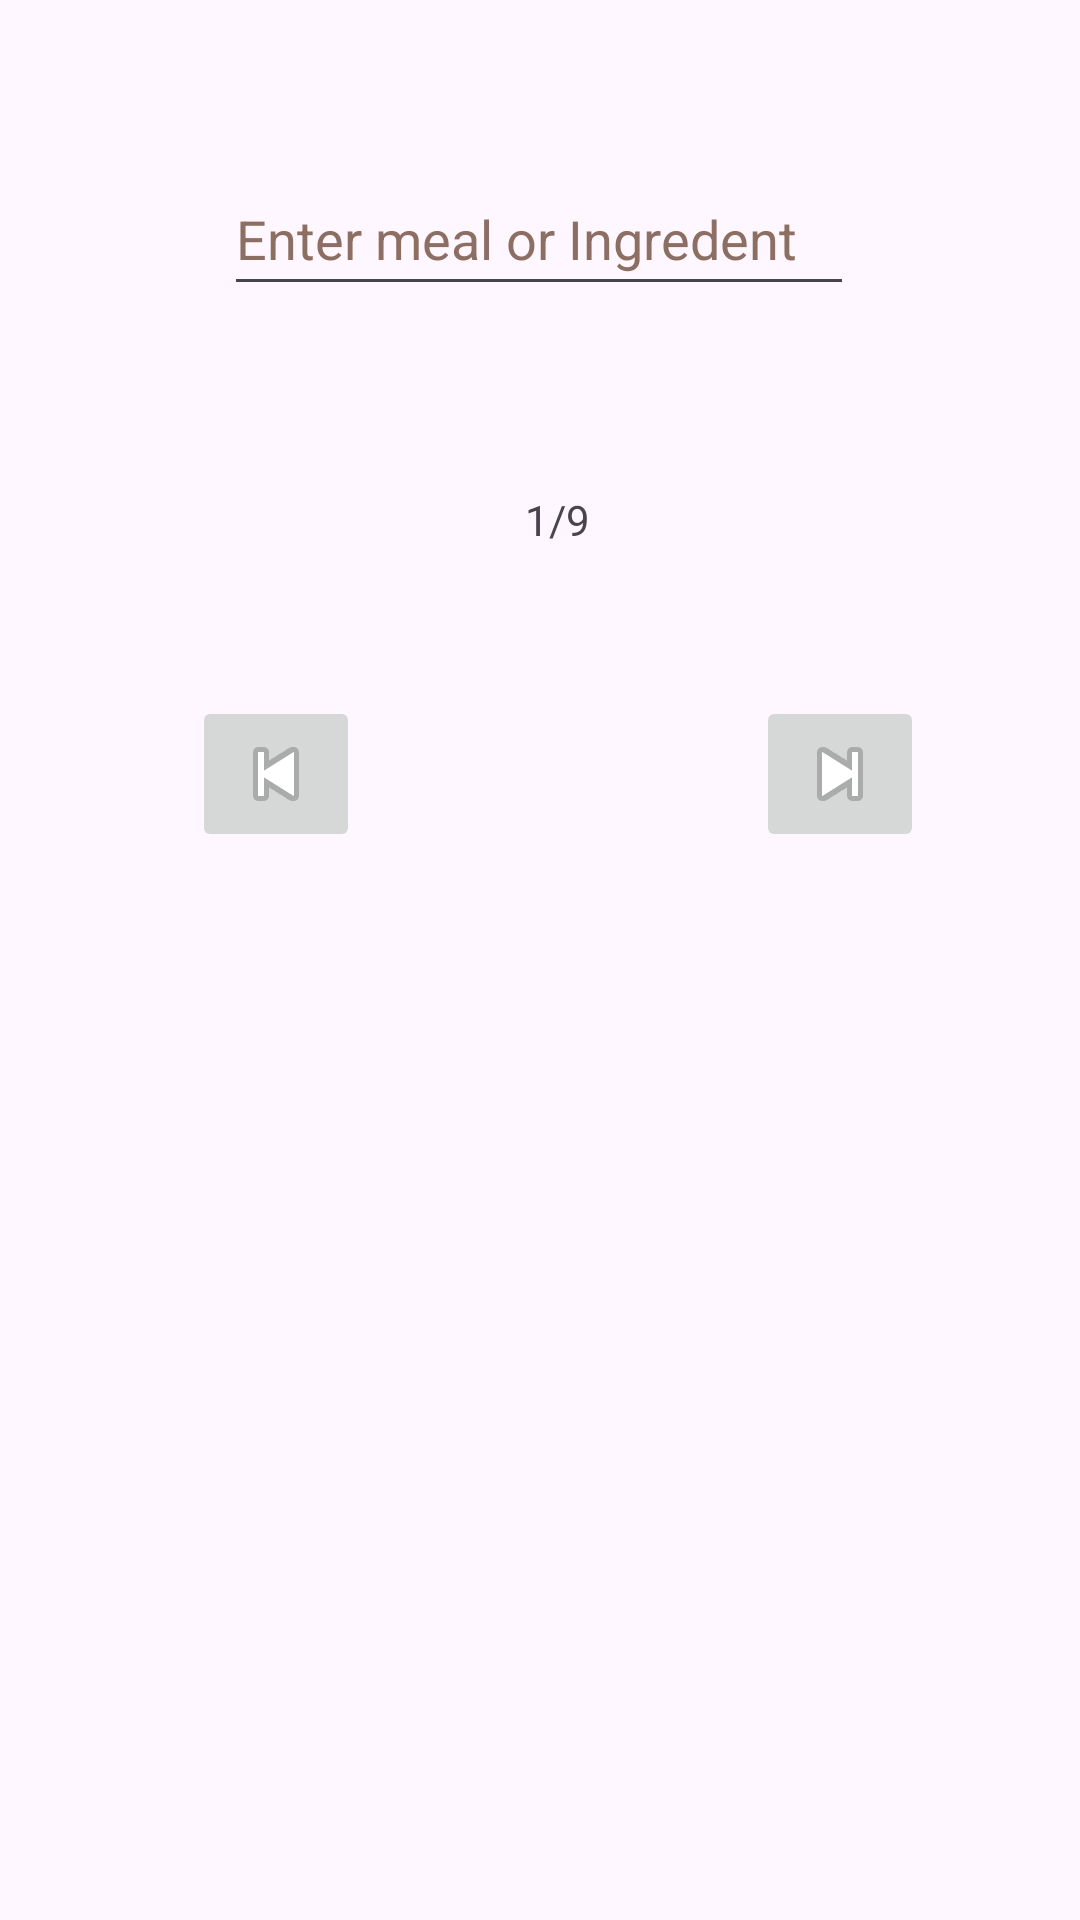

Android layout source for this screen:
<!-- AndroidManifest.xml: application theme Theme.COM594_CW2 -->
<!-- res/layout/activity_search_meals1.xml -->
<?xml version="1.0" encoding="utf-8"?>
<androidx.constraintlayout.widget.ConstraintLayout xmlns:android="http://schemas.android.com/apk/res/android"
    xmlns:app="http://schemas.android.com/apk/res-auto"
    xmlns:tools="http://schemas.android.com/tools"
    android:layout_width="match_parent"
    android:layout_height="match_parent"
    tools:context=".SearchMeals">

    <ImageButton
        android:id="@+id/backBtn2"
        android:layout_width="wrap_content"
        android:layout_height="wrap_content"
        android:layout_marginStart="64dp"
        android:layout_marginTop="232dp"
        android:layout_marginEnd="31dp"
        app:layout_constraintEnd_toStartOf="@+id/noOfResultsTxt"
        app:layout_constraintStart_toStartOf="parent"
        app:layout_constraintTop_toTopOf="parent"
        app:srcCompat="@android:drawable/ic_media_previous" />

    <ImageButton
        android:id="@+id/forwardBtn2"
        android:layout_width="wrap_content"
        android:layout_height="wrap_content"
        android:layout_marginTop="232dp"
        android:layout_marginEnd="52dp"
        app:layout_constraintEnd_toEndOf="parent"
        app:layout_constraintStart_toEndOf="@+id/noOfResultsTxt"
        app:layout_constraintTop_toTopOf="parent"
        app:srcCompat="@android:drawable/ic_media_next" />

    <TextView
        android:id="@+id/noOfResultsTxt2"
        android:layout_width="65dp"
        android:layout_height="36dp"
        android:text="1/9"
        android:textAlignment="center"
        app:layout_constraintBottom_toTopOf="@+id/mealImg"
        app:layout_constraintEnd_toStartOf="@+id/forwardBtn2"
        app:layout_constraintHorizontal_bias="0.498"
        app:layout_constraintStart_toEndOf="@+id/backBtn2"
        app:layout_constraintTop_toBottomOf="@+id/searchBtn" />

    <EditText
        android:id="@+id/mealEdt"
        android:layout_width="wrap_content"
        android:layout_height="wrap_content"
        android:layout_marginTop="54dp"
        android:layout_marginBottom="30dp"
        android:ems="10"
        android:hint="Enter meal or Ingredent"
        android:inputType="text"
        android:minHeight="48dp"
        android:textColorHint="#8D6E63"
        app:layout_constraintBottom_toTopOf="@+id/searchBtn"
        app:layout_constraintEnd_toEndOf="parent"
        app:layout_constraintHorizontal_bias="0.497"
        app:layout_constraintStart_toStartOf="parent"
        app:layout_constraintTop_toTopOf="parent" />

    <Button
        android:id="@+id/searchBtn"
        android:layout_width="257dp"
        android:layout_height="0dp"
        android:layout_marginBottom="245dp"
        android:text="Search"
        app:layout_constraintBottom_toTopOf="@+id/mealOutput"
        app:layout_constraintEnd_toEndOf="parent"
        app:layout_constraintStart_toStartOf="parent"
        app:layout_constraintTop_toBottomOf="@+id/mealEdt" />

    <ImageView
        android:id="@+id/mealImg"
        android:layout_width="300dp"
        android:layout_height="159dp"
        android:contentDescription="Image of current meal"
        app:layout_constraintBottom_toBottomOf="parent"
        app:layout_constraintEnd_toEndOf="parent"
        app:layout_constraintHorizontal_bias="0.513"
        app:layout_constraintStart_toStartOf="parent"
        app:layout_constraintTop_toTopOf="parent"
        tools:srcCompat="@tools:sample/avatars" />

    <TextView
        android:id="@+id/mealOutput"
        android:layout_width="305dp"
        android:layout_height="152dp"
        android:layout_marginBottom="120dp"
        app:layout_constraintBottom_toBottomOf="parent"
        app:layout_constraintEnd_toEndOf="parent"
        app:layout_constraintHorizontal_bias="0.537"
        app:layout_constraintStart_toStartOf="parent"
        app:layout_constraintTop_toBottomOf="@+id/searchBtn" />
</androidx.constraintlayout.widget.ConstraintLayout>
<!-- resources referenced by this layout -->
<resources>
  <style name="Theme.COM594_CW2" parent="Base.Theme.COM594_CW2" />
  <style name="Base.Theme.COM594_CW2" parent="Theme.Material3.DayNight.NoActionBar">
          
          
      </style>
</resources>
